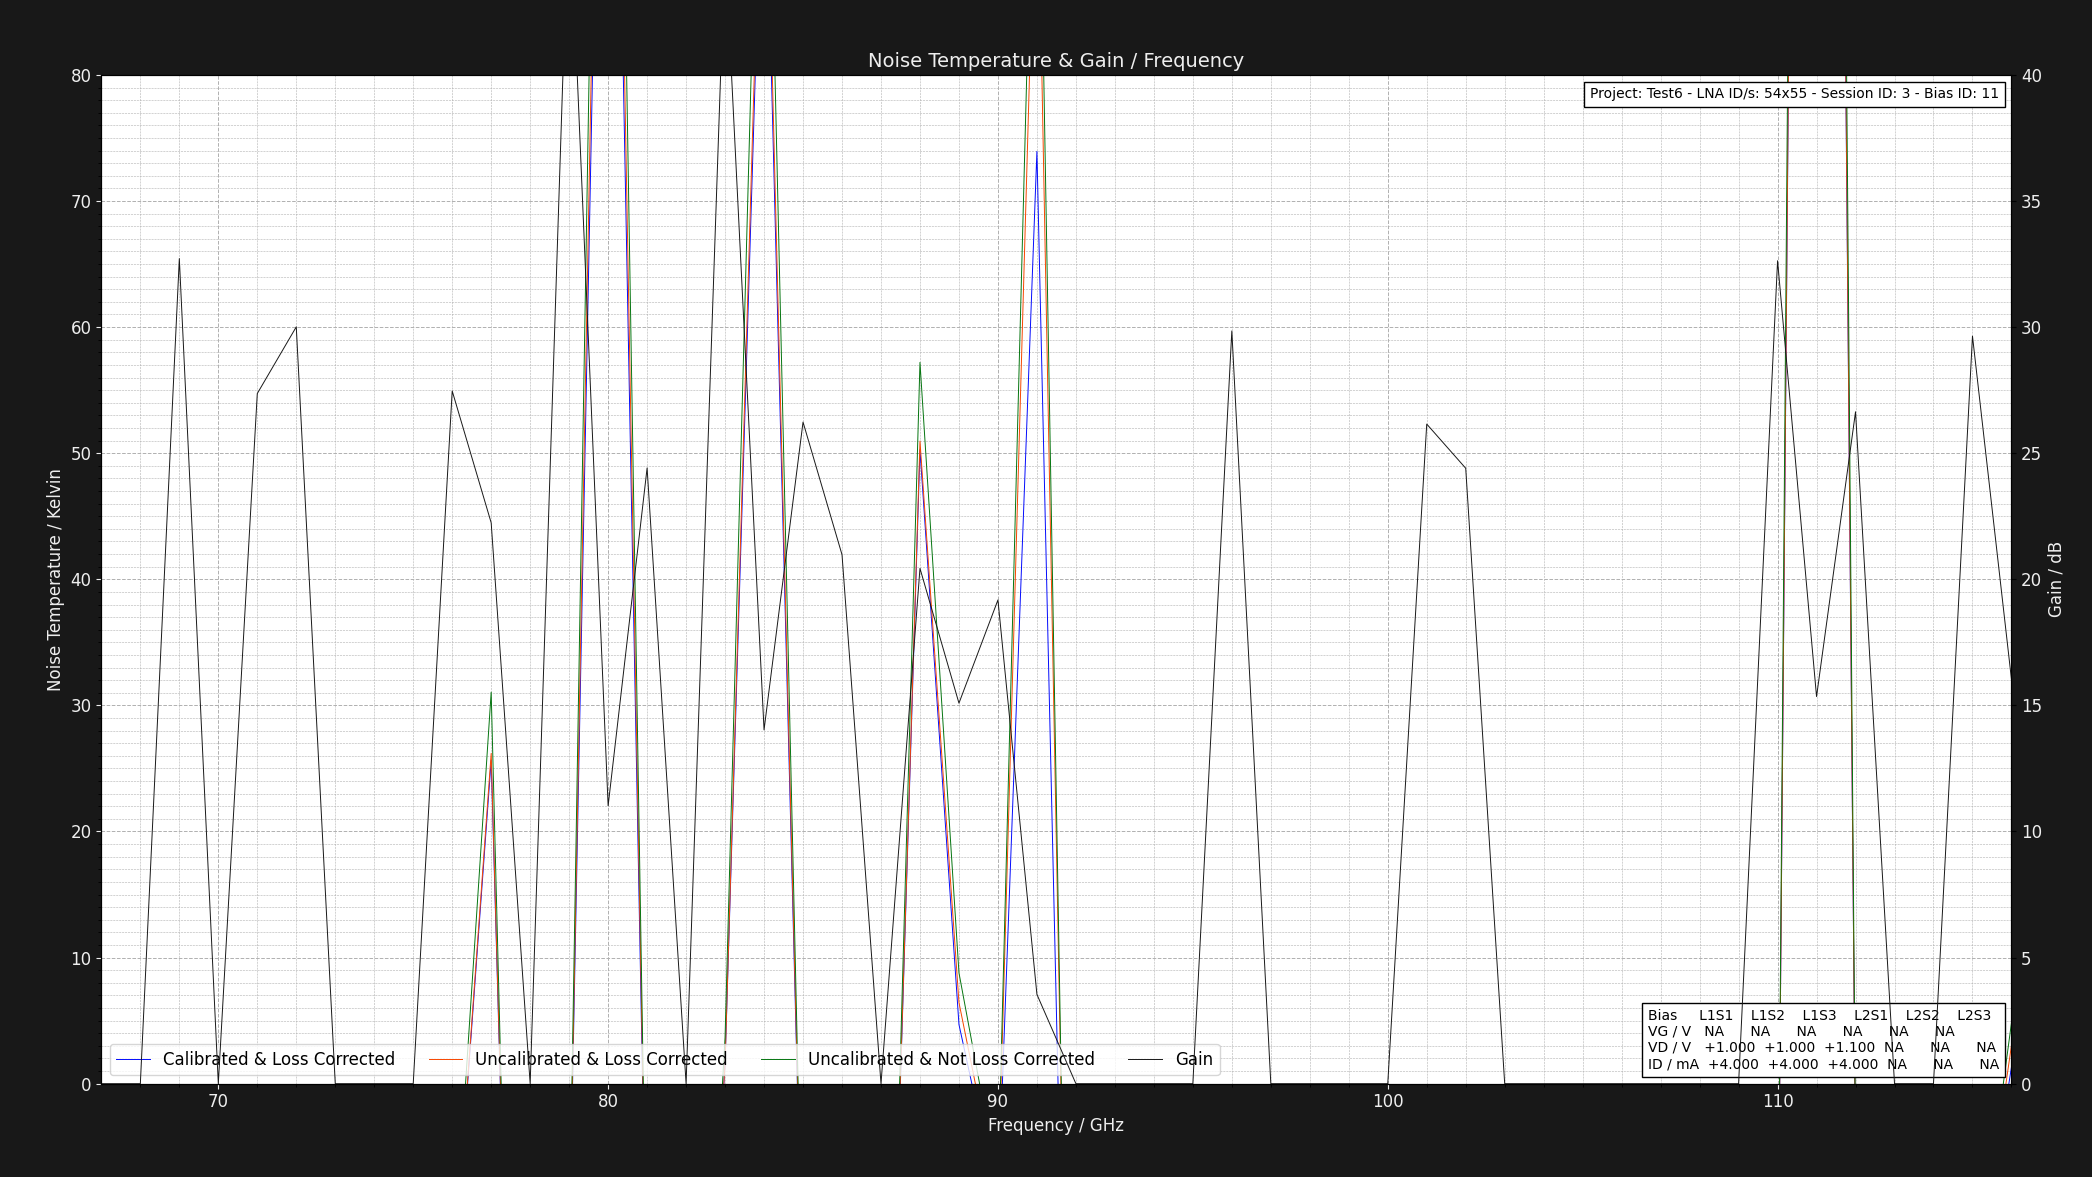

The file beside this chart, header and first rows:
Project: Test6 - LNA ID/s: 54x55 - Sessi…
L1S1: GV = NAV DV = +1.050V DI = 4.000mA…
Center Frequency     = 0.075GHz    Marke…
Frequency (GHz), Cold Power (dBm), Hot Power (dBm), Hot Load Temps (K), Hot LNA Temps (K), Cold Load Temps (K), Cold LNA Temps (K), Loss (dB), Y Factor, Corrected Hot Load Temps (K), Corrected Cold Load Temps, Uncalibrated Noise Temperature (K), Corrected Noise Temperature (K), Calibrated & Corrected Noise Temperature…, Gain (dB), Pre Cold Measurement LNA Temp (K), Post Cold Measurement LNA Temp (K), Pre Hot Measurement LNA Temp (K), Post Hot Measurement LNA Temp (K), Pre Cold Measurement 1st Extra Temp (K), Post Cold Measurement 1st Extra Temp (K), Pre Hot Measurement 1st Extra Temp (K), Post Hot Measurement 1st Extra Temp (K), Pre Cold Measurement 2nd Extra Temp (K)
67, -45.55, -58.85, 50.75, 21.0, 20.28, 21.0, 1.324, 0.04677, 46.93, 20.37, -52.25, -48.23, -48.14, 0.0, 21, 21, 21, 21, NA, NA, NA, NA, NA
68, -52.55, -57.4, 50.69, 21.0, 20.23, 21.0, 1.305, 0.3273, 47.05, 20.32, -65.51, -60.06, -59.46, 0.0, 21, 21, 21, 21, NA, NA, NA, NA, NA
69, -58.07, -49.17, 50.68, 21.0, 20.22, 21.0, 1.289, 7.762, 47.2, 20.31, -15.72, -16.34, -16.45, 32.72, 21, 21, 21, 21, NA, NA, NA, NA, NA
70, -46.41, -47.71, 50.61, 21.0, 20.1, 21.0, 1.276, 0.7413, 47.27, 20.2, -138, -124.8, -124.4, 0.0, 21, 21, 21, 21, NA, NA, NA, NA, NA
71, -58.02, -45.95, 50.63, 21.0, 20.16, 21.0, 1.264, 16.11, 47.4, 20.25, -18.14, -18.45, -18.66, 27.37, 21, 21, 21, 21, NA, NA, NA, NA, NA
72, -58.37, -51.79, 50.64, 21.0, 20.11, 21.0, 1.254, 4.55, 47.51, 20.2, -11.51, -12.51, -12.65, 30.01, 21, 21, 21, 21, NA, NA, NA, NA, NA
73, -42.38, -54.4, 50.63, 21.0, 20.26, 21.0, 1.246, 0.06281, 47.59, 20.34, -52.67, -49.42, -49.41, 0.0, 21, 21, 21, 21, NA, NA, NA, NA, NA
74, -42.94, -59.93, 50.65, 21.0, 20.19, 21.0, 1.238, 0.02, 47.69, 20.27, -51.27, -48.25, -48.21, 0.0, 21, 21, 21, 21, NA, NA, NA, NA, NA
75, -49.0, -49.23, 50.63, 21.0, 20.13, 21.0, 1.231, 0.9484, 47.74, 20.21, -611.4, -553.9, -547, 0.0, 21, 21, 21, 21, NA, NA, NA, NA, NA
76, -53.06, -43.7, 50.66, 21.0, 20.17, 21.0, 1.225, 8.63, 47.83, 20.25, -16.17, -16.63, -16.76, 27.47, 21, 21, 21, 21, NA, NA, NA, NA, NA
77, -50.91, -48.89, 50.63, 21.0, 20.25, 21.0, 1.219, 1.592, 47.86, 20.32, 31.05, 26.19, 25.65, 22.24, 21, 21, 21, 21, NA, NA, NA, NA, NA
78, -41.25, -43.74, 50.69, 21.0, 20.19, 21.0, 1.215, 0.5636, 47.97, 20.26, -90.09, -83.76, -83.74, 0.0, 21, 21, 21, 21, NA, NA, NA, NA, NA
79, -49.64, -42.42, 50.71, 21.0, 20.18, 21.0, 1.21, 5.272, 48.04, 20.25, -13.03, -13.75, -13.75, 47.6, 21, 21, 21, 21, NA, NA, NA, NA, NA
80, -53.57, -52.92, 50.8, 21.0, 20.28, 21.0, 1.206, 1.161, 48.17, 20.34, 168.8, 152, 142.9, 11.02, 21, 21, 21, 21, NA, NA, NA, NA, NA
81, -59.94, -47.76, 50.79, 21.0, 20.13, 21.0, 1.202, 16.52, 48.2, 20.21, -18.15, -18.4, -18.66, 24.41, 21, 21, 21, 21, NA, NA, NA, NA, NA
82, -43.2, -56.53, 50.6, 21.0, 20.25, 21.0, 1.199, 0.04645, 48.06, 20.31, -52.08, -49.41, -49.39, 0.0, 21, 21, 21, 21, NA, NA, NA, NA, NA
83, -46.82, -43.25, 50.8, 21.0, 20.26, 21.0, 1.195, 2.275, 48.28, 20.32, 3.691, 1.603, 1.594, 45.17, 21, 21, 21, 21, NA, NA, NA, NA, NA
84, -59.21, -58.34, 50.72, 21.0, 20.13, 21.0, 1.192, 1.222, 48.24, 20.2, 117.8, 106.2, 102.8, 14.03, 21, 21, 21, 21, NA, NA, NA, NA, NA
85, -54.38, -44.08, 50.62, 21.0, 20.13, 21.0, 1.19, 10.72, 48.18, 20.2, -16.99, -17.32, -17.5, 26.23, 21, 21, 21, 21, NA, NA, NA, NA, NA
86, -55.45, -48.45, 50.71, 21.0, 20.26, 21.0, 1.187, 5.012, 48.29, 20.32, -12.67, -13.35, -14.02, 20.98, 21, 21, 21, 21, NA, NA, NA, NA, NA
87, -41.45, -54.74, 50.8, 21.0, 20.13, 21.0, 1.185, 0.04688, 48.4, 20.2, -52.31, -49.78, -49.69, 0.0, 21, 21, 21, 21, NA, NA, NA, NA, NA
88, -50.19, -48.75, 50.63, 21.0, 20.2, 21.0, 1.183, 1.393, 48.27, 20.26, 57.2, 50.96, 50.28, 20.43, 21, 21, 21, 21, NA, NA, NA, NA, NA
89, -56.29, -53.17, 50.63, 21.0, 20.18, 21.0, 1.181, 2.051, 48.29, 20.24, 8.788, 6.434, 4.692, 15.09, 21, 21, 21, 21, NA, NA, NA, NA, NA
90, -53.28, -47.86, 50.73, 21.0, 20.14, 21.0, 1.179, 3.483, 48.4, 20.21, -7.822, -8.854, -9.521, 19.18, 21, 21, 21, 21, NA, NA, NA, NA, NA
91, -58.58, -57.67, 50.74, 21.0, 20.15, 21.0, 1.177, 1.233, 48.43, 20.22, 111.1, 100.8, 73.93, 3.539, 21, 21, 21, 21, NA, NA, NA, NA, NA
92, -45.88, -50.54, 50.75, 21.0, 20.26, 21.0, 1.175, 0.342, 48.46, 20.32, -66.6, -63.09, -62.47, 0.0, 21, 21, 21, 21, NA, NA, NA, NA, NA
93, -44.69, -52.07, 50.78, 21.0, 20.26, 21.0, 1.174, 0.1828, 48.51, 20.32, -57.61, -54.81, -54.4, 0.0, 21, 21, 21, 21, NA, NA, NA, NA, NA
94, -56.55, -57.16, 50.77, 21.0, 20.17, 21.0, 1.172, 0.869, 48.51, 20.23, -253.7, -236, -209.2, 0.0, 21, 21, 21, 21, NA, NA, NA, NA, NA
95, -44.77, -48.87, 50.62, 21.0, 20.13, 21.0, 1.171, 0.389, 48.39, 20.2, -70.04, -66.34, -66.2, 0.0, 21, 21, 21, 21, NA, NA, NA, NA, NA
96, -49.12, -41.0, 50.68, 21.0, 20.23, 21.0, 1.17, 6.486, 48.46, 20.29, -14.68, -15.15, -15.24, 29.85, 21, 21, 21, 21, NA, NA, NA, NA, NA
97, -53.69, -56.12, 50.72, 21.0, 20.23, 21.0, 1.168, 0.5715, 48.51, 20.29, -91.38, -86.15, -80.97, 0.0, 21, 21, 21, 21, NA, NA, NA, NA, NA
98, -54.03, -59.77, 50.71, 21.0, 20.2, 21.0, 1.167, 0.2667, 48.52, 20.26, -61.81, -58.79, -55.97, 0.0, 21, 21, 21, 21, NA, NA, NA, NA, NA
99, -44.46, -48.83, 50.71, 21.0, 20.17, 21.0, 1.166, 0.3656, 48.53, 20.23, -68.31, -64.83, -64.51, 0.0, 21, 21, 21, 21, NA, NA, NA, NA, NA
100, -41.4, -42.96, 50.72, 21.0, 20.12, 21.0, 1.165, 0.6982, 48.55, 20.18, -121.5, -114.2, -113.9, 0.0, 21, 21, 21, 21, NA, NA, NA, NA, NA
101, -48.57, -42.02, 50.72, 21.0, 20.15, 21.0, 1.164, 4.519, 48.56, 20.21, -11.46, -12.16, -12.29, 26.15, 21, 21, 21, 21, NA, NA, NA, NA, NA
102, -47.58, -43.34, 50.66, 21.0, 20.22, 21.0, 1.163, 2.655, 48.51, 20.28, -1.823, -3.21, -3.415, 24.4, 21, 21, 21, 21, NA, NA, NA, NA, NA
103, -48.94, -56.64, 50.7, 21.0, 20.1, 21.0, 1.162, 0.1698, 48.56, 20.16, -56.96, -54.37, -53.79, 0.0, 21, 21, 21, 21, NA, NA, NA, NA, NA
104, -45.51, -53.21, 50.67, 21.0, 20.12, 21.0, 1.162, 0.1698, 48.54, 20.18, -56.92, -54.34, -54.22, 0.0, 21, 21, 21, 21, NA, NA, NA, NA, NA
105, -55.71, -58.46, 50.6, 21.0, 20.17, 21.0, 1.161, 0.5309, 48.49, 20.23, -85.04, -80.46, -76.83, 0.0, 21, 21, 21, 21, NA, NA, NA, NA, NA
106, -46.97, -48.09, 50.63, 21.0, 20.13, 21.0, 1.16, 0.7727, 48.52, 20.19, -154.3, -144.8, -144.1, 0.0, 21, 21, 21, 21, NA, NA, NA, NA, NA
107, -42.08, -49.79, 50.78, 21.0, 20.1, 21.0, 1.16, 0.1694, 48.67, 20.16, -57.04, -54.48, -54.42, 0.0, 21, 21, 21, 21, NA, NA, NA, NA, NA
108, -44.77, -55.21, 50.68, 21.0, 20.15, 21.0, 1.159, 0.09036, 48.58, 20.21, -53.71, -51.4, -51.31, 0.0, 21, 21, 21, 21, NA, NA, NA, NA, NA
109, -49.85, -56.66, 50.78, 21.0, 20.1, 21.0, 1.158, 0.2084, 48.68, 20.16, -58.86, -56.19, -55.93, 0.0, 21, 21, 21, 21, NA, NA, NA, NA, NA
110, -59.35, -43.03, 50.63, 21.0, 20.26, 21.0, 1.158, 42.85, 48.55, 20.31, -19.53, -19.64, -19.69, 32.63, 21, 21, 21, 21, NA, NA, NA, NA, NA
111, -49.67, -49.34, 50.64, 21.0, 20.19, 21.0, 1.157, 1.079, 48.57, 20.25, 365.5, 338.5, 335.5, 15.35, 21, 21, 21, 21, NA, NA, NA, NA, NA
112, -49.67, -44.97, 50.74, 21.0, 20.13, 21.0, 1.157, 2.951, 48.66, 20.19, -4.442, -5.598, -5.764, 26.64, 21, 21, 21, 21, NA, NA, NA, NA, NA
113, -46.53, -57.83, 50.75, 21.0, 20.21, 21.0, 1.156, 0.07413, 48.68, 20.26, -53.2, -50.95, -50.79, 0.0, 21, 21, 21, 21, NA, NA, NA, NA, NA
114, -52.3, -53.52, 50.72, 21.0, 20.11, 21.0, 1.156, 0.7551, 48.66, 20.17, -145.1, -136.5, -133.3, 0.0, 21, 21, 21, 21, NA, NA, NA, NA, NA
115, -55.39, -43.29, 50.78, 21.0, 20.25, 21.0, 1.155, 16.22, 48.72, 20.3, -18.24, -18.43, -18.54, 29.64, 21, 21, 21, 21, NA, NA, NA, NA, NA
116, -58.85, -55.39, 50.7, 21.0, 20.21, 21.0, 1.155, 2.218, 48.65, 20.26, 4.819, 3.034, 1.311, 16.04, 21, 21, 21, 21, NA, NA, NA, NA, NA
